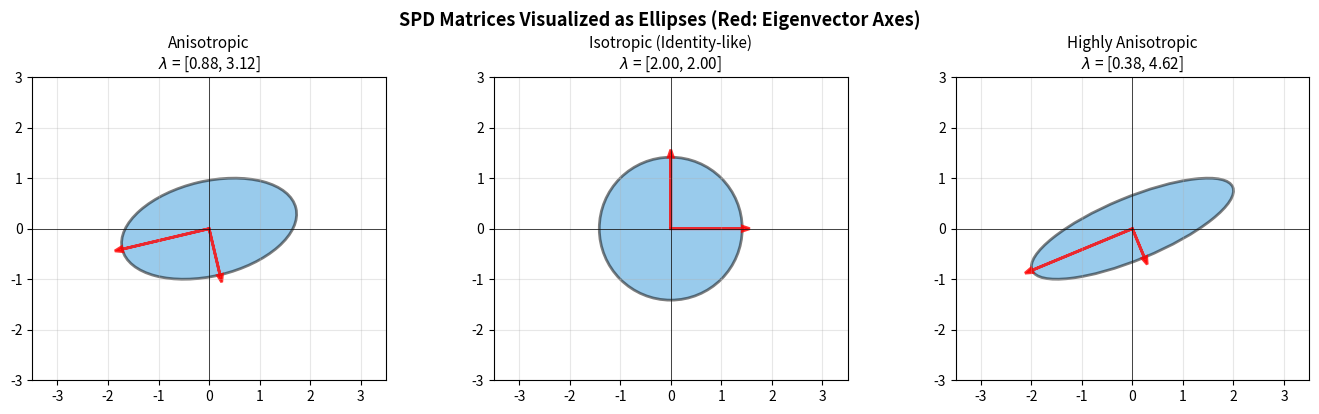

This figure's Python source:
import matplotlib.pyplot as plt
import numpy as np

from matplotlib.patches import Ellipse


def create_spd_ellipse(
    ax, spd_matrix, center=(0, 0), color="blue", alpha=0.5, label=None
):
    """Visualize a 2x2 SPD matrix as an ellipse."""
    eigvals, eigvecs = np.linalg.eigh(spd_matrix)
    width = 2 * np.sqrt(eigvals[1])
    height = 2 * np.sqrt(eigvals[0])
    angle = np.degrees(np.arctan2(eigvecs[1, 1], eigvecs[0, 1]))

    ellipse = Ellipse(
        center,
        width,
        height,
        angle=angle,
        alpha=alpha,
        facecolor=color,
        edgecolor="black",
        linewidth=2,
    )
    ax.add_patch(ellipse)

    # Draw eigenvalue axes
    for i in range(2):
        vec = eigvecs[:, i] * np.sqrt(eigvals[i])
        ax.arrow(
            center[0],
            center[1],
            vec[0],
            vec[1],
            head_width=0.1,
            color="red",
            linewidth=2,
            alpha=0.8,
        )

    if label:
        ax.text(center[0], center[1] - 2.2, label, ha="center", fontsize=10)


# Create SPD matrices with different properties
S1 = np.array([[3.0, 0.5], [0.5, 1.0]])  # Anisotropic
S2 = np.array([[2.0, 0.0], [0.0, 2.0]])  # Isotropic
S3 = np.array([[4.0, 1.5], [1.5, 1.0]])  # Highly anisotropic

fig, axes = plt.subplots(1, 3, figsize=(14, 4))

for ax, S, title in zip(
    axes,
    [S1, S2, S3],
    ["Anisotropic", "Isotropic (Identity-like)", "Highly Anisotropic"],
):
    ax.set_xlim(-3.5, 3.5)
    ax.set_ylim(-3, 3)
    ax.set_aspect("equal")
    ax.grid(True, alpha=0.3)
    ax.axhline(y=0, color="k", linewidth=0.5)
    ax.axvline(x=0, color="k", linewidth=0.5)

    eigvals = np.linalg.eigvalsh(S)
    create_spd_ellipse(ax, S, color="#3498db")
    ax.set_title(
        f"{title}\n$\\lambda$ = [{eigvals[0]:.2f}, {eigvals[1]:.2f}]", fontsize=11
    )

plt.suptitle(
    "SPD Matrices Visualized as Ellipses (Red: Eigenvector Axes)",
    fontsize=13,
    fontweight="bold",
)
plt.tight_layout()
plt.show()
